Image classification data set "defect_type" (iz0301/AFRL-Capstone-2020 on GitHub). Class labels (3): eraser mark defect, none, pencil mark defect.

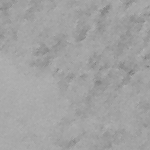
Label: eraser mark defect

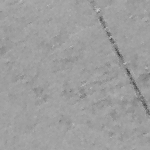
Label: none

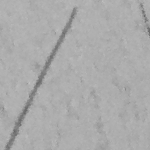
Label: pencil mark defect

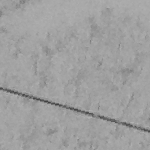
Label: eraser mark defect

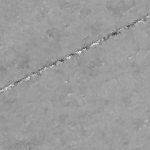
Label: none

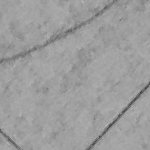
Label: pencil mark defect
